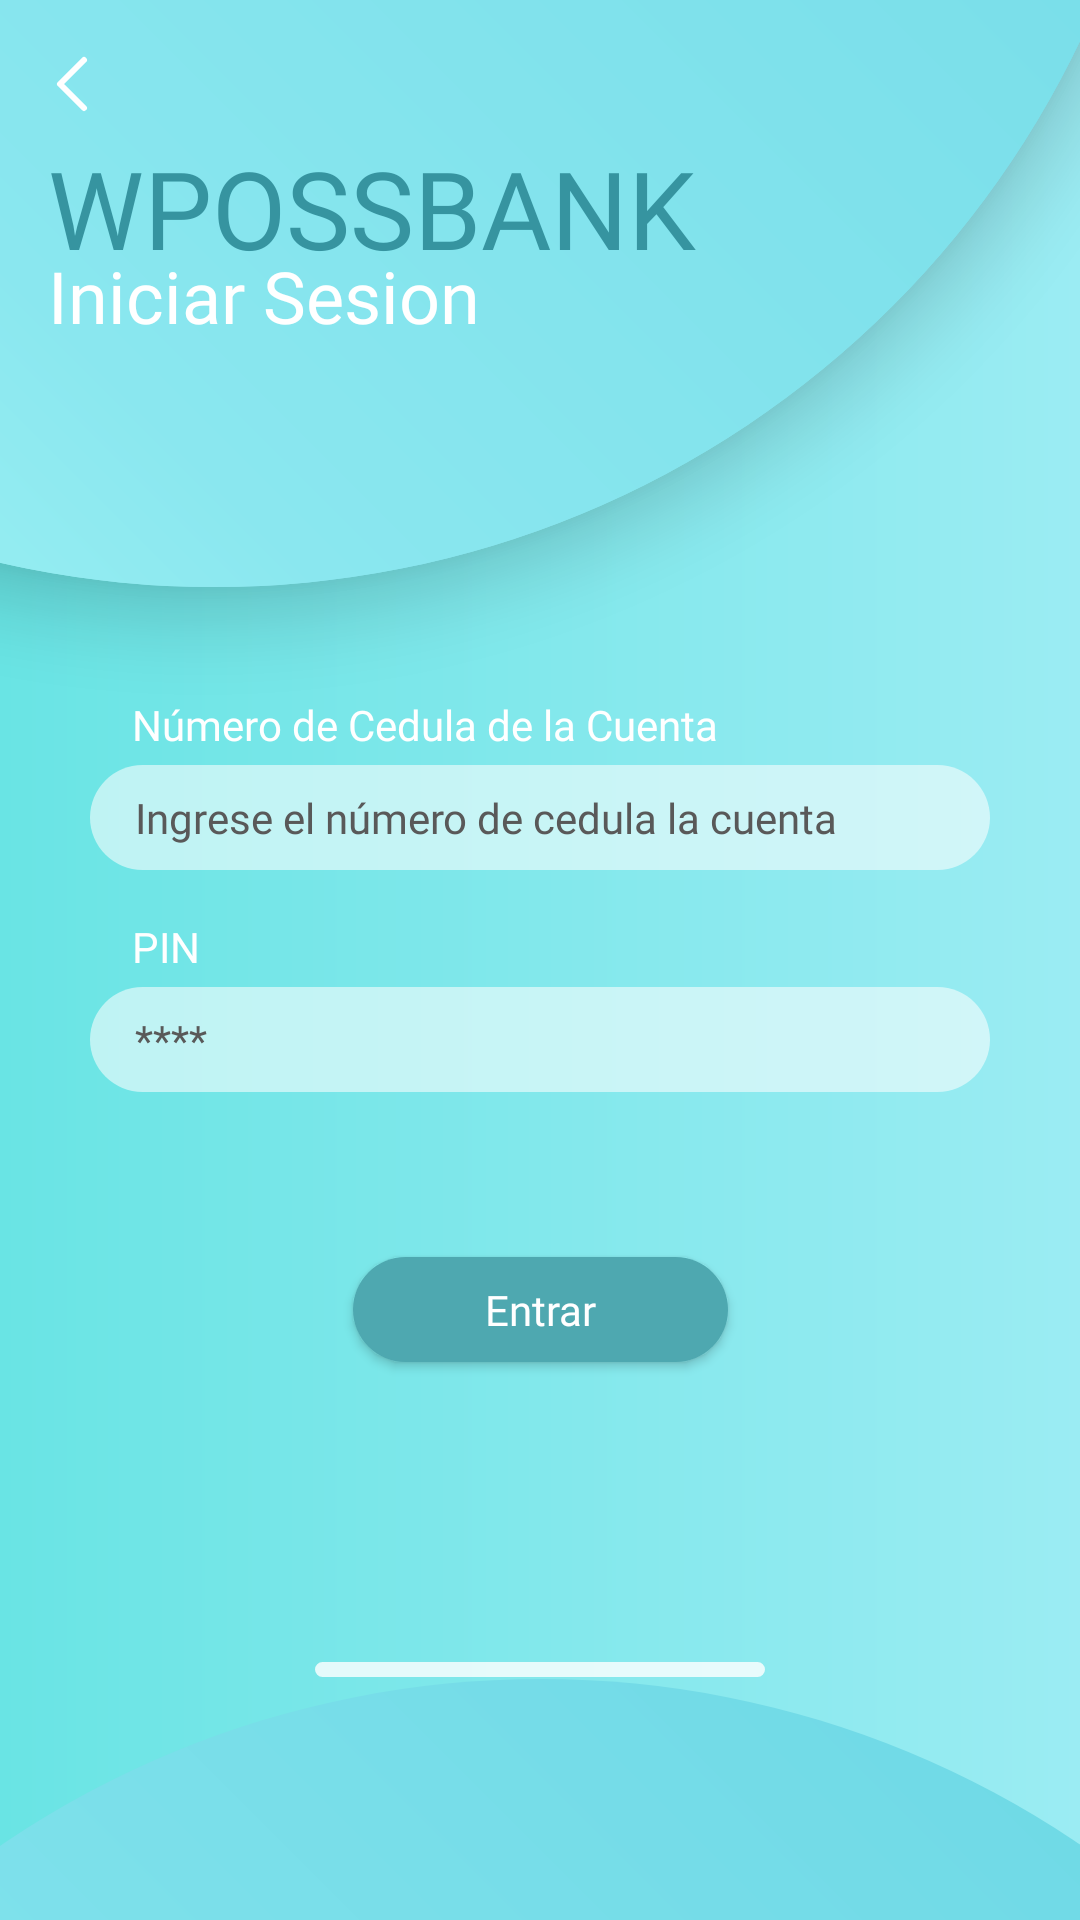

Produce the Android XML layout that renders to this screen, including the resource entries it uses.
<!-- AndroidManifest.xml: application theme Theme.Design.NoActionBar -->
<!-- res/layout/activity_login.xml -->
<?xml version="1.0" encoding="utf-8"?>
<androidx.constraintlayout.widget.ConstraintLayout xmlns:android="http://schemas.android.com/apk/res/android"
    xmlns:app="http://schemas.android.com/apk/res-auto"
    xmlns:tools="http://schemas.android.com/tools"
    android:layout_width="match_parent"
    android:layout_height="match_parent"
    android:background="@drawable/bg_gradient"
    tools:context=".activities.LoginActivity">

    <ImageView
        android:id="@+id/imageView10"
        android:layout_width="640dp"
        android:layout_height="640dp"
        android:layout_marginBottom="-560dp"
        app:layout_constraintBottom_toBottomOf="parent"
        app:layout_constraintEnd_toEndOf="parent"
        app:layout_constraintStart_toStartOf="parent"
        app:layout_constraintTop_toTopOf="@+id/scrollView3"
        app:layout_constraintVertical_bias="1.0"
        app:srcCompat="@drawable/bg_oval"
        tools:ignore="ContentDescription" />

    <ScrollView
        android:id="@+id/scrollView3"
        android:layout_width="match_parent"
        android:layout_height="match_parent"
        app:layout_constraintBottom_toBottomOf="parent"
        app:layout_constraintEnd_toEndOf="parent"
        app:layout_constraintHorizontal_bias="0.0"
        app:layout_constraintStart_toStartOf="parent"
        app:layout_constraintTop_toTopOf="parent"
        app:layout_constraintVertical_bias="0.0">

        <androidx.constraintlayout.widget.ConstraintLayout
            android:layout_width="match_parent"
            android:layout_height="wrap_content"
            android:paddingStart="30dp"
            android:paddingTop="30dp"
            android:paddingEnd="30dp"
            android:paddingBottom="0dp">

            <ImageView
                android:id="@+id/imageView2"
                android:layout_width="wrap_content"
                android:layout_height="wrap_content"
                android:layout_marginBottom="8dp"
                app:layout_constraintBottom_toBottomOf="parent"
                app:layout_constraintEnd_toEndOf="parent"
                app:layout_constraintHorizontal_bias="0.5"
                app:layout_constraintStart_toStartOf="parent"
                app:layout_constraintTop_toTopOf="parent"
                app:layout_constraintVertical_bias="1.0"
                app:srcCompat="@drawable/ic_bar"
                tools:ignore="ContentDescription" />

            <TextView
                android:id="@+id/textView5"
                android:layout_width="wrap_content"
                android:layout_height="wrap_content"
                android:layout_marginStart="14dp"
                android:fontFamily="@font/alegreya_sans_bold"
                android:text="@string/account"
                android:textColor="@color/white"
                android:textSize="14sp"
                app:layout_constraintBottom_toBottomOf="parent"
                app:layout_constraintEnd_toEndOf="parent"
                app:layout_constraintHorizontal_bias="0.0"
                app:layout_constraintStart_toStartOf="parent"
                app:layout_constraintTop_toTopOf="parent"
                app:layout_constraintVertical_bias="0.39" />

            <EditText
                android:id="@+id/ccInput"
                android:layout_width="0dp"
                android:layout_height="35dp"
                android:layout_marginTop="4dp"
                android:background="@drawable/input_white"
                android:ems="10"
                android:fontFamily="@font/alegreya_sans_light"
                android:hint="@string/input_account"
                android:inputType="number"
                android:maxLength="13"
                android:paddingStart="15dp"
                android:paddingEnd="15dp"
                android:textColor="@color/gray"
                android:textColorHighlight="@color/white"
                android:textColorHint="@color/gray"
                android:textColorLink="@color/purple_text_dark"
                android:textSize="14sp"
                app:layout_constraintBottom_toBottomOf="parent"
                app:layout_constraintEnd_toEndOf="parent"
                app:layout_constraintHorizontal_bias="0.0"
                app:layout_constraintStart_toStartOf="parent"
                app:layout_constraintTop_toBottomOf="@+id/textView5"
                app:layout_constraintVertical_bias="0.0"
                android:importantForAutofill="no" />

            <TextView
                android:id="@+id/textView6"
                android:layout_width="wrap_content"
                android:layout_height="wrap_content"
                android:layout_marginTop="16dp"
                android:fontFamily="@font/alegreya_sans_bold"
                android:text="@string/pin"
                android:textColor="@color/white"
                android:textSize="14sp"
                app:layout_constraintEnd_toEndOf="parent"
                app:layout_constraintHorizontal_bias="0.0"
                app:layout_constraintStart_toStartOf="@+id/textView5"
                app:layout_constraintTop_toBottomOf="@+id/ccInput" />

            <EditText
                android:id="@+id/pinInput"
                android:layout_width="0dp"
                android:layout_height="35dp"
                android:layout_marginTop="4dp"
                android:background="@drawable/input_white"
                android:ems="10"
                android:fontFamily="@font/alegreya_sans_light"
                android:hint="@string/input_pin"
                android:inputType="numberPassword"
                android:maxLength="4"
                android:paddingStart="15dp"
                android:paddingEnd="15dp"
                android:textColor="@color/gray"
                android:textColorHighlight="@color/white"
                android:textColorHint="@color/gray"
                android:textColorLink="@color/purple_text_dark"
                android:textSize="14sp"
                app:layout_constraintBottom_toBottomOf="parent"
                app:layout_constraintEnd_toEndOf="parent"
                app:layout_constraintHorizontal_bias="0.0"
                app:layout_constraintStart_toStartOf="parent"
                app:layout_constraintTop_toBottomOf="@+id/textView6"
                app:layout_constraintVertical_bias="0.0"
                android:importantForAutofill="no" />

            <Button
                android:id="@+id/enterButton"
                android:layout_width="125dp"
                android:layout_height="35dp"
                android:layout_marginTop="55dp"
                android:layout_marginBottom="100dp"
                android:background="@drawable/purple_button"
                android:fontFamily="@font/alegreya_sans_bold"
                android:insetTop="0dp"
                android:insetBottom="0dp"
                android:text="@string/button_enter"
                android:textAllCaps="false"
                android:textColor="@color/white"
                app:layout_constraintBottom_toTopOf="@+id/imageView2"
                app:layout_constraintEnd_toEndOf="parent"
                app:layout_constraintStart_toStartOf="parent"
                app:layout_constraintTop_toBottomOf="@+id/pinInput" />

        </androidx.constraintlayout.widget.ConstraintLayout>
    </ScrollView>

    <ImageView
        android:id="@+id/imageView15"
        android:layout_width="640dp"
        android:layout_height="640dp"
        android:layout_marginTop="-445dp"
        android:background="@drawable/bg_oval"
        android:elevation="15dp"
        app:layout_constraintBottom_toBottomOf="@+id/scrollView3"
        app:layout_constraintEnd_toEndOf="parent"
        app:layout_constraintHorizontal_bias="0.89"
        app:layout_constraintStart_toStartOf="parent"
        app:layout_constraintTop_toTopOf="parent"
        app:layout_constraintVertical_bias="0.0"
        app:srcCompat="@drawable/bg_oval"
        tools:ignore="ContentDescription" />

    <TextView
        android:id="@+id/textView11"
        android:layout_width="220dp"
        android:layout_height="49dp"
        android:layout_marginStart="16dp"
        android:layout_marginTop="45dp"
        android:elevation="15dp"
        android:fontFamily="@font/alef"
        android:text="@string/app_name"
        android:textColor="@color/purple_text_dark"
        android:textSize="36sp"
        app:layout_constraintBottom_toBottomOf="parent"
        app:layout_constraintEnd_toEndOf="parent"
        app:layout_constraintHorizontal_bias="0.0"
        app:layout_constraintStart_toStartOf="parent"
        app:layout_constraintTop_toTopOf="parent"
        app:layout_constraintVertical_bias="0.0" />

    <TextView
        android:id="@+id/textView12"
        android:layout_width="wrap_content"
        android:layout_height="wrap_content"
        android:layout_marginTop="-12dp"
        android:elevation="15dp"
        android:fontFamily="@font/alegreya_sans"
        android:text="@string/log_in"
        android:textColor="@color/white"
        android:textSize="24sp"
        app:layout_constraintBottom_toBottomOf="parent"
        app:layout_constraintEnd_toEndOf="parent"
        app:layout_constraintHorizontal_bias="0.0"
        app:layout_constraintStart_toStartOf="@+id/textView11"
        app:layout_constraintTop_toBottomOf="@+id/textView11"
        app:layout_constraintVertical_bias="0.0" />

    <ImageView
        android:id="@+id/backArrow"
        android:layout_width="wrap_content"
        android:layout_height="wrap_content"
        android:layout_marginStart="16dp"
        android:layout_marginTop="16dp"
        android:elevation="15dp"
        app:layout_constraintBottom_toBottomOf="parent"
        app:layout_constraintEnd_toEndOf="parent"
        app:layout_constraintHorizontal_bias="0.0"
        app:layout_constraintStart_toStartOf="parent"
        app:layout_constraintTop_toTopOf="parent"
        app:layout_constraintVertical_bias="0.0"
        app:srcCompat="@drawable/ic_back"
        android:contentDescription="@string/button_go_back" />

</androidx.constraintlayout.widget.ConstraintLayout>
<!-- resources referenced by this layout -->
<resources>
  <color name="gray">#595959</color>
  <color name="purple_text_dark">#3694A0</color>
  <color name="white">#FFFFFFFF</color>
  <!-- drawable bg_gradient (drawable) -->
  <?xml version="1.0" encoding="utf-8"?>
  <shape xmlns:android="http://schemas.android.com/apk/res/android" android:shape="rectangle">
    <gradient android:startColor="#69E4E4"
        android:endColor="#9BECF3"/>
  </shape>
  <!-- drawable bg_oval (drawable) -->
  <?xml version="1.0" encoding="utf-8"?>
  <shape xmlns:android="http://schemas.android.com/apk/res/android"  android:shape="oval">
    <gradient
        android:type="linear"
        android:startColor="#69D6E4"
        android:endColor="#ACFAF7"
        android:centerColor="#8AE7EF"
        android:centerX="0.72"
        android:angle="225">
    </gradient>
    <size android:height="820dp"
      android:width="820dp" />
  </shape>
  <!-- drawable ic_back (drawable) -->
  <vector xmlns:android="http://schemas.android.com/apk/res/android"
      android:width="24dp"
      android:height="24dp"
      android:viewportWidth="24"
      android:viewportHeight="24">
    <path
        android:pathData="M12,4L4,12L12,20"
        android:strokeLineJoin="round"
        android:strokeWidth="2"
        android:fillColor="#00000000"
        android:strokeColor="#ffffff"
        android:strokeLineCap="round"/>
  </vector>
  <!-- drawable ic_bar (drawable) -->
  <vector xmlns:android="http://schemas.android.com/apk/res/android"
      android:width="150dp"
      android:height="5dp"
      android:viewportWidth="150"
      android:viewportHeight="5">
    <path
        android:pathData="M2.5,0L147.5,0A2.5,2.5 0,0 1,150 2.5L150,2.5A2.5,2.5 0,0 1,147.5 5L2.5,5A2.5,2.5 0,0 1,0 2.5L0,2.5A2.5,2.5 0,0 1,2.5 0z"
        android:fillColor="#ffffff"
        android:fillAlpha="0.8"/>
  </vector>
  <!-- drawable input_white (drawable) -->
  <?xml version="1.0" encoding="utf-8"?>
  <shape xmlns:android="http://schemas.android.com/apk/res/android" android:shape="rectangle">
      <solid android:color="#8FFFFFFF" />
      <corners android:radius="40dp" />
  </shape>
  <!-- drawable purple_button (drawable) -->
  <?xml version="1.0" encoding="utf-8"?>
  <shape xmlns:android="http://schemas.android.com/apk/res/android" android:shape="rectangle">
      <solid android:color="@color/purple_button" />
      <corners android:radius="40dp" />
  </shape>
  <string name="account">Número de Cedula de la Cuenta</string>
  <string name="app_name" translatable="false">WPOSSBANK</string>
  <string name="button_enter">Entrar</string>
  <string name="button_go_back">Regresar</string>
  <string name="input_account">Ingrese el número de cedula la cuenta</string>
  <string name="input_pin">****</string>
  <string name="log_in">Iniciar Sesion</string>
  <string name="pin">PIN</string>
  <color name="purple_button">#4EA8B0</color>
</resources>
